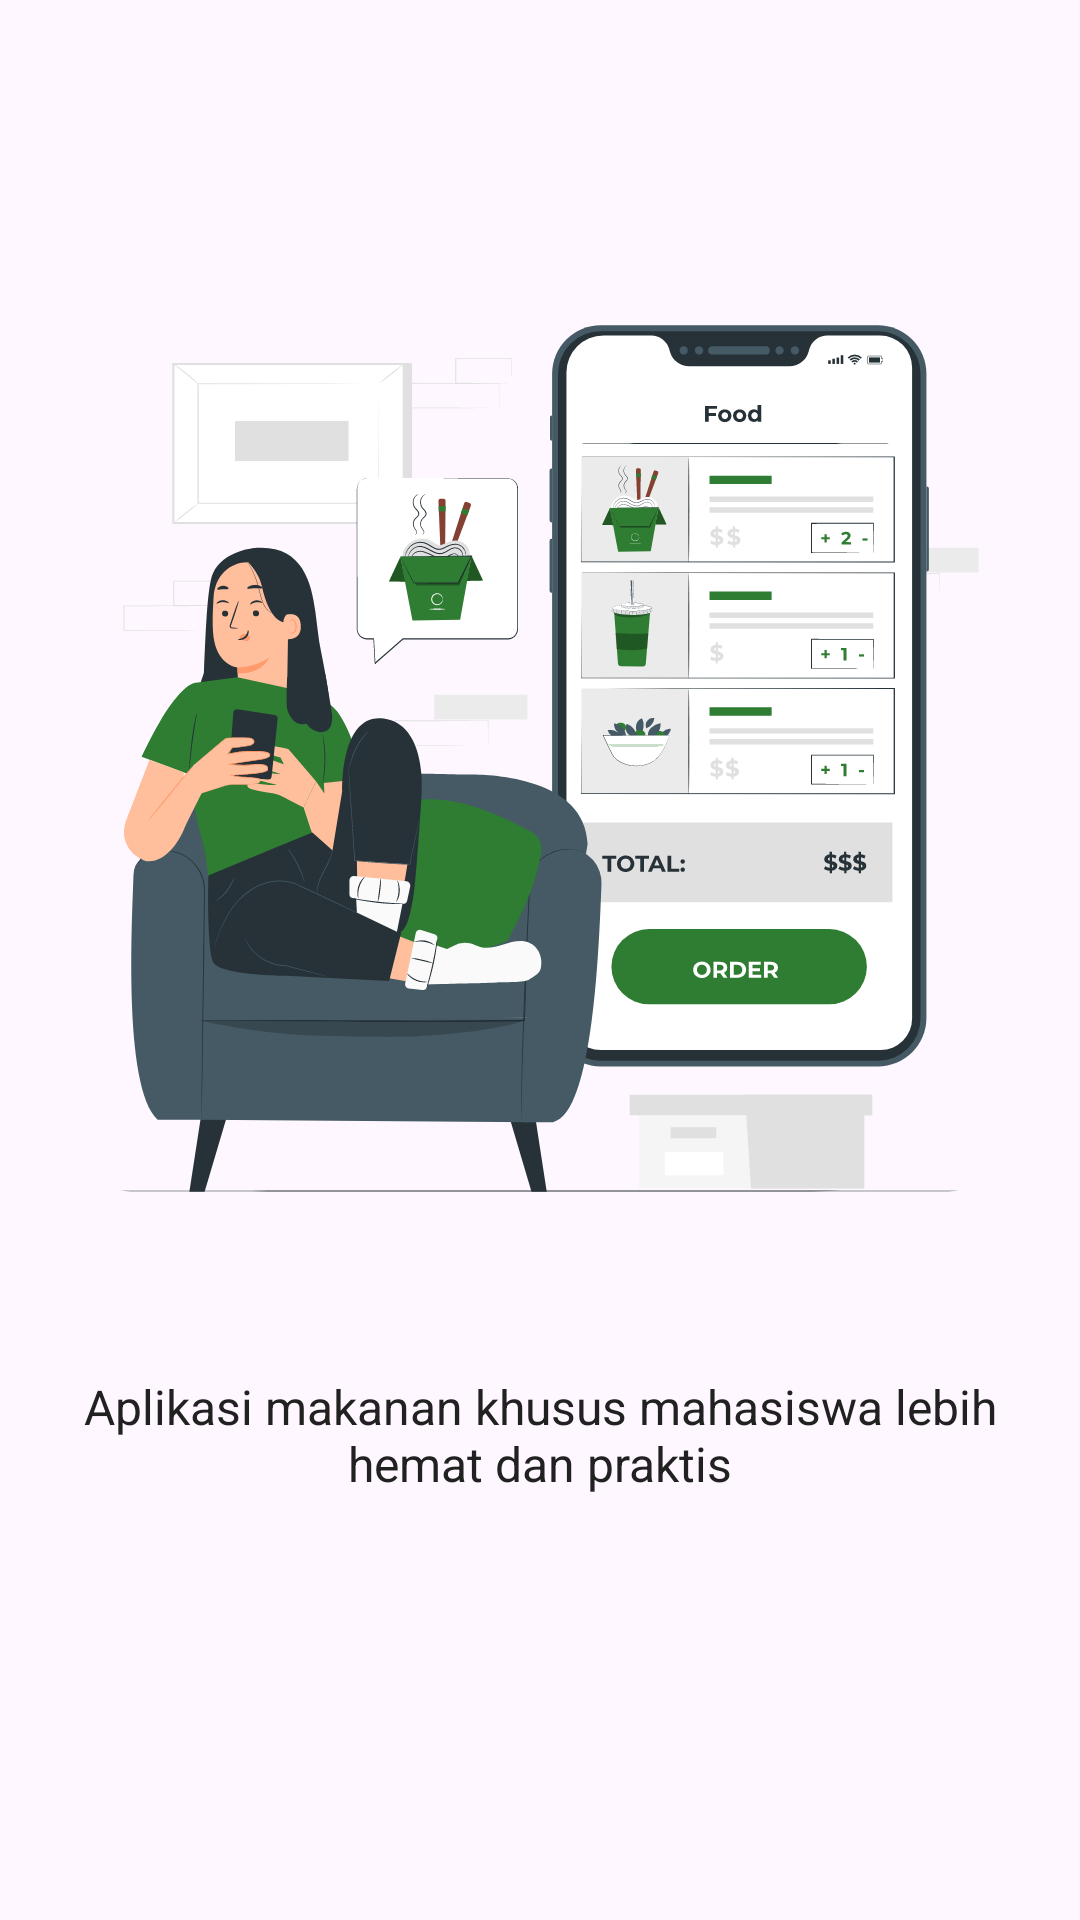

Produce the Android XML layout that renders to this screen, including the resource entries it uses.
<!-- AndroidManifest.xml: application theme Theme.Makanku -->
<!-- res/layout/fragment_onboard1.xml -->
<androidx.constraintlayout.widget.ConstraintLayout
    xmlns:android="http://schemas.android.com/apk/res/android"
    xmlns:app="http://schemas.android.com/apk/res-auto"
    xmlns:tools="http://schemas.android.com/tools"
    android:layout_width="match_parent"
    android:layout_height="match_parent"
    android:padding="20dp">

    <ImageView
        android:id="@+id/imgOnboard"
        android:layout_width="319dp"
        android:layout_height="338dp"
        android:layout_marginTop="60dp"
        android:src="@drawable/onboard01"
        app:layout_constraintEnd_toEndOf="parent"
        app:layout_constraintHorizontal_bias="0.476"
        app:layout_constraintStart_toStartOf="parent"
        app:layout_constraintTop_toTopOf="parent" />

    <TextView
        android:id="@+id/txtDesc"
        android:layout_width="0dp"
        android:layout_height="wrap_content"
        android:layout_marginTop="40dp"
        android:text="Aplikasi makanan khusus mahasiswa lebih hemat dan praktis"
        android:textColor="@color/textColor"
        android:textAlignment="center"
        android:textSize="16sp"
        app:layout_constraintEnd_toEndOf="parent"
        app:layout_constraintHorizontal_bias="1.0"
        app:layout_constraintStart_toStartOf="parent"
        app:layout_constraintTop_toBottomOf="@+id/imgOnboard" />

</androidx.constraintlayout.widget.ConstraintLayout>
<!-- resources referenced by this layout -->
<resources>
  <color name="textColor">#212121</color>
  <!-- drawable onboard01: vector/xml drawable (drawable, 76717 chars, omitted) -->
  <style name="Theme.Makanku" parent="Base.Theme.Makanku" />
  <style name="Base.Theme.Makanku" parent="Theme.Material3.DayNight.NoActionBar">
          
          
      </style>
</resources>
